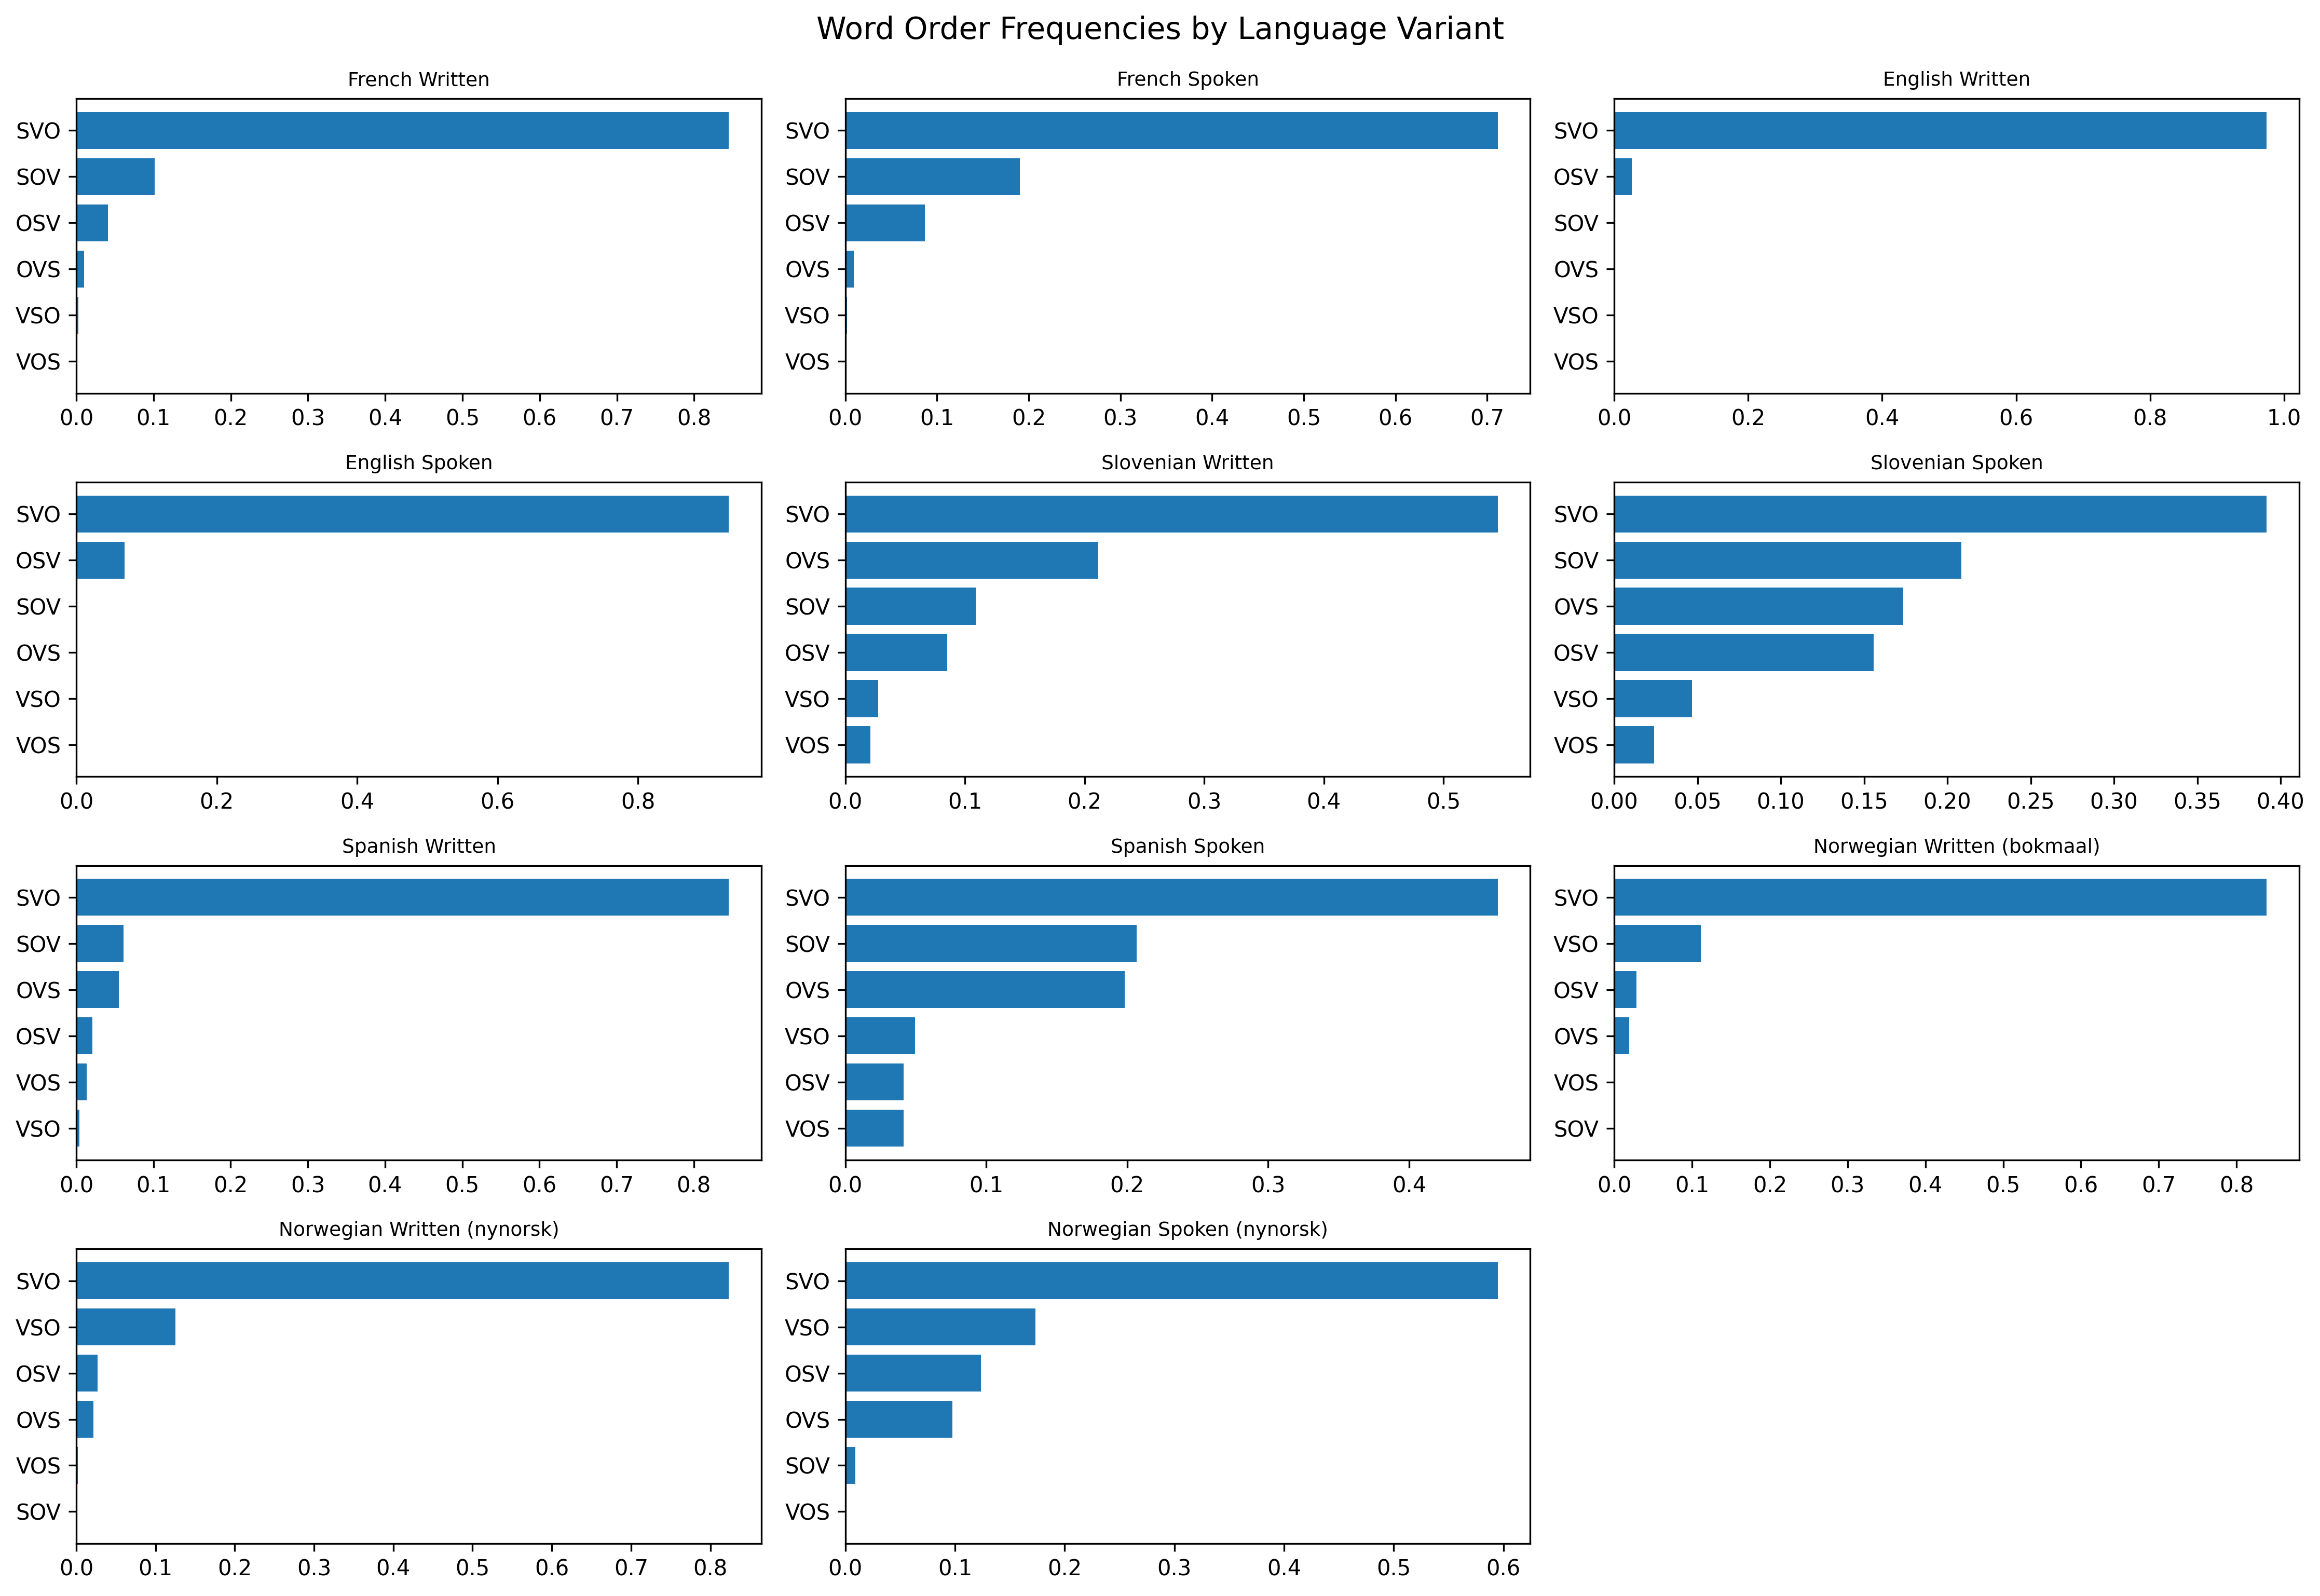

This chart was generated by the following Python code:
import pandas as pd
import matplotlib.pyplot as plt

# Your data as a dictionary
data = {
    'Word Order': ['SVO', 'SOV', 'OSV', 'OVS', 'VSO', 'VOS'],
    'French Written': [0.844908007, 0.10158072, 0.040684115, 0.009847111, 0.00233221, 0.000647836],
    'French Spoken': [0.711484594, 0.19047619, 0.086834734, 0.009337068, 0.001867414, 0],
    'English Written': [0.973720137, 0, 0.026279863, 0, 0, 0],
    'English Spoken': [0.929476351, 0.001266892, 0.068834459, 0.000422297, 0, 0],
    'Slovenian Written': [0.545291709, 0.10926305, 0.085209826, 0.21136131, 0.027635619, 0.021238485],
    'Slovenian Spoken': [0.391616766, 0.208383234, 0.155688623, 0.173652695, 0.046706587, 0.023952096],
    'Spanish Written': [0.845420326, 0.061480552, 0.020577164, 0.055207026, 0.003764115, 0.013550816],
    'Spanish Spoken': [0.462809917, 0.20661157, 0.041322314, 0.198347107, 0.049586777, 0.041322314],
    'Norwegian Written (bokmaal)': [0.838648935, 0.00082382, 0.028951395, 0.019536307, 0.111098035, 0.000941509],
    'Norwegian Written (nynorsk)': [0.823314643, 0.00052158, 0.026991785, 0.021906376, 0.125048898, 0.002216717],
    'Norwegian Spoken (nynorsk)': [0.594793057, 0.009345794, 0.123497997, 0.097463284, 0.173564753, 0.001335113],
}

# Convert to DataFrame
df = pd.DataFrame(data)
df.set_index('Word Order', inplace=True)

# Transpose for per-language rows
df_t = df.T

# Plot
fig, axes = plt.subplots(nrows=4, ncols=3, figsize=(15, 10))
axes = axes.flatten()

for i, (lang, row) in enumerate(df_t.iterrows()):
    sorted_row = row.sort_values(ascending=False)
    axes[i].barh(sorted_row.index, sorted_row.values)
    axes[i].set_title(lang, fontsize=9)
    axes[i].invert_yaxis()

# Hide any empty plots if not using all 12
for j in range(len(df_t), len(axes)):
    axes[j].axis('off')

plt.tight_layout()
plt.suptitle("Word Order Frequencies by Language Variant", fontsize=14, y=1.02)

# Save figure
fig.savefig("data/graphs/charts_2/small_multiples.png", dpi=300, bbox_inches="tight")